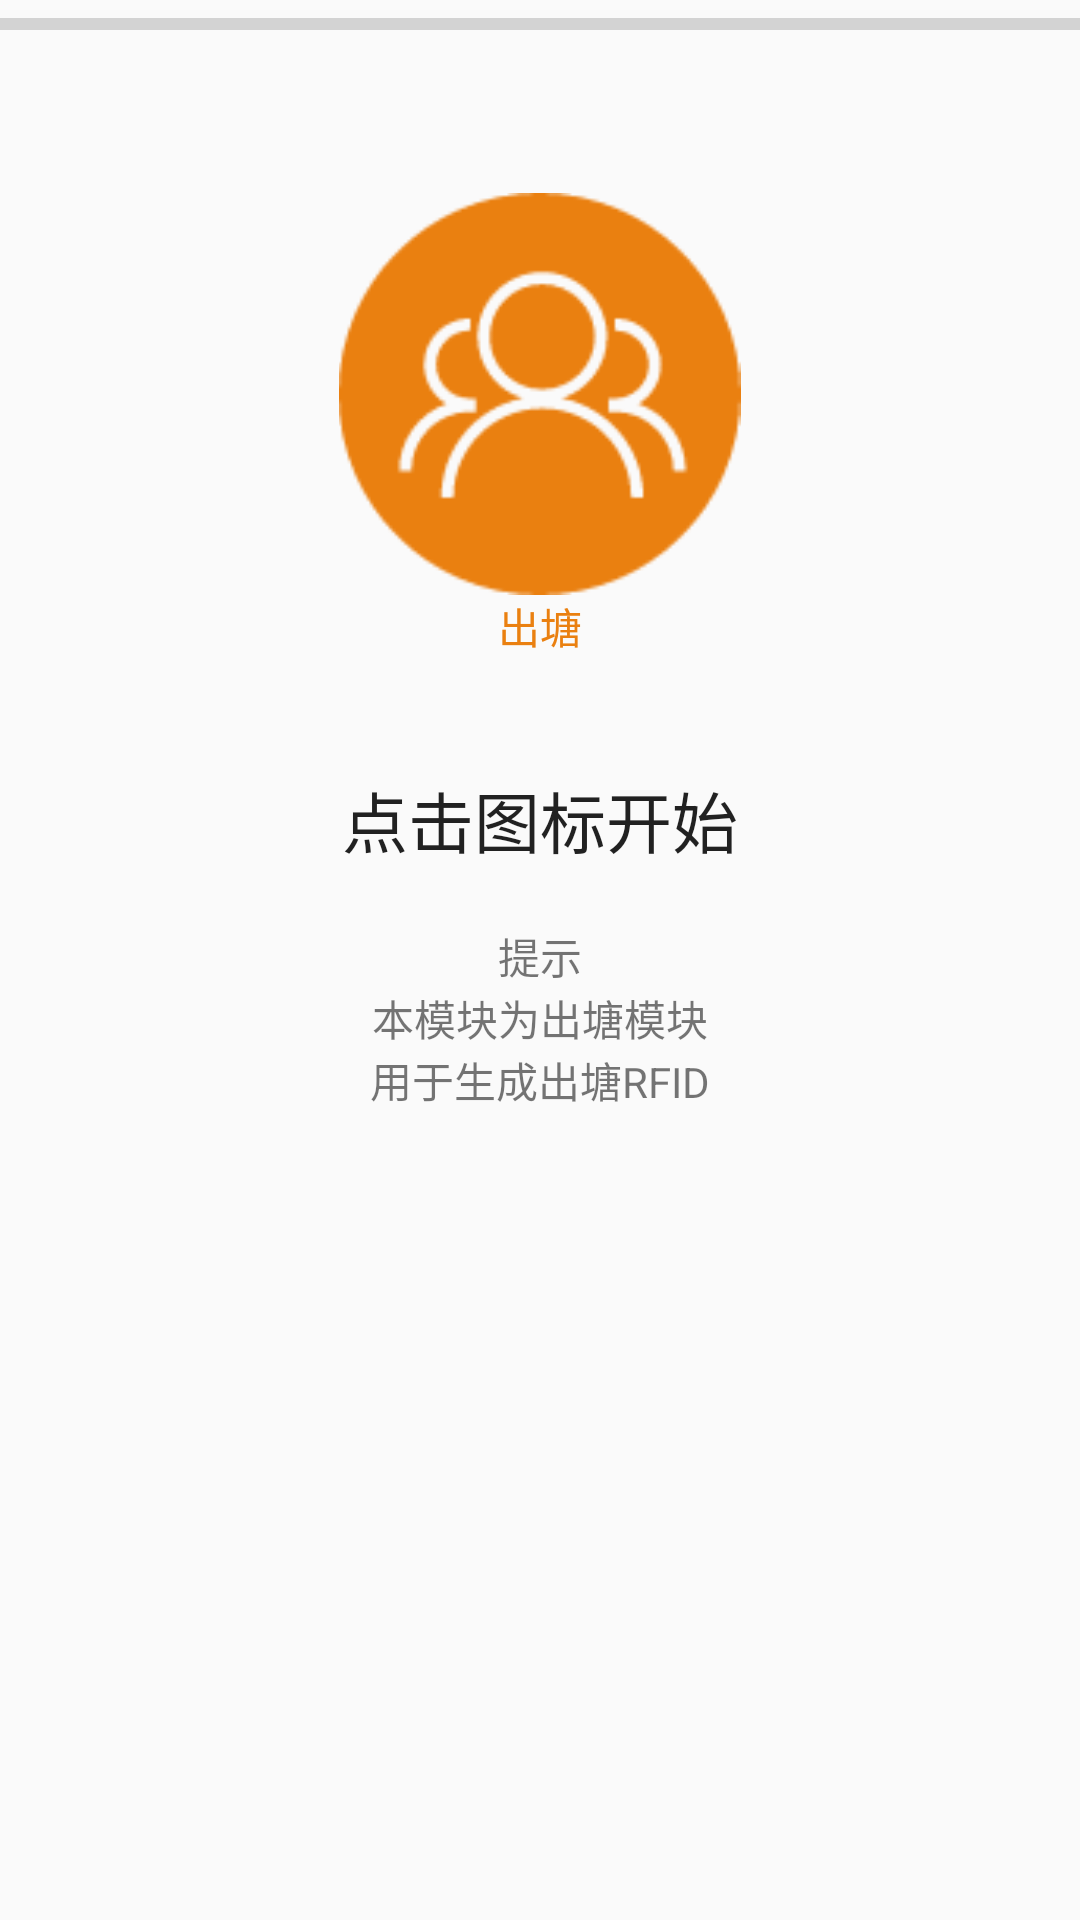

This screen was rendered from an Android layout file. Write that file and the resources it references.
<!-- AndroidManifest.xml: application theme AppTheme -->
<!-- res/layout/layout1.xml -->
<?xml version="1.0" encoding="utf-8"?>
<LinearLayout xmlns:android="http://schemas.android.com/apk/res/android"
    android:orientation="vertical" android:layout_width="fill_parent"
    android:layout_height="fill_parent"
    android:weightSum="1"

    >
    <ProgressBar
        android:layout_width="match_parent"
        android:layout_height="wrap_content"
        android:id="@+id/progressBarData"
        android:layout_gravity="top"
        android:max="30"
        style="?android:attr/progressBarStyleHorizontal"
        />
    <TextView
        android:layout_width="wrap_content"
        android:layout_height="wrap_content"
        android:id="@+id/textView5"
        android:layout_gravity="center_horizontal" />

    <TextView
        android:layout_width="wrap_content"
        android:layout_height="wrap_content"
        android:textAppearance="?android:attr/textAppearanceLarge"
        android:id="@+id/textView10"
        android:layout_gravity="center_horizontal" />

    <ImageView
        android:layout_width="141dp"
        android:layout_height="134dp"
        android:id="@+id/imageViewchutang"
        android:layout_gravity="center_horizontal"
        android:src="@drawable/touxiang100" />
    <TextView
        android:text="出塘"
        android:layout_width="wrap_content"
        android:layout_height="wrap_content"
        android:id="@+id/textV"
        android:layout_gravity="center_horizontal"
        android:textColor="#ea8010" />

    <TextView
        android:layout_width="wrap_content"
        android:layout_height="wrap_content"
        android:textAppearance="?android:attr/textAppearanceSmall"
        android:id="@+id/textView19"
        android:layout_gravity="center_horizontal" />

    <TextView
        android:layout_width="wrap_content"
        android:layout_height="wrap_content"
        android:id="@+id/textView8"
        android:layout_gravity="center_horizontal" />

    <TextView
        android:layout_width="wrap_content"
        android:layout_height="wrap_content"
        android:textAppearance="?android:attr/textAppearanceLarge"
        android:text="点击图标开始"
        android:id="@+id/textView9"
        android:layout_gravity="center_horizontal" />

    <TextView
        android:layout_width="wrap_content"
        android:layout_height="wrap_content"
        android:textAppearance="?android:attr/textAppearanceSmall"
        android:id="@+id/textView13"
        android:layout_gravity="center_horizontal" />

    <TextView
        android:layout_width="wrap_content"
        android:layout_height="wrap_content"
        android:textAppearance="?android:attr/textAppearanceSmall"
        android:text="提示"
        android:id="@+id/textView11"
        android:layout_gravity="center_horizontal" />

    <TextView
        android:layout_width="wrap_content"
        android:layout_height="wrap_content"
        android:textAppearance="?android:attr/textAppearanceSmall"
        android:text="本模块为出塘模块"
        android:id="@+id/textView12"
        android:layout_gravity="center_horizontal" />

    <TextView
        android:layout_width="wrap_content"
        android:layout_height="wrap_content"
        android:textAppearance="?android:attr/textAppearanceSmall"
        android:text="用于生成出塘RFID"
        android:id="@+id/textView14"
        android:layout_gravity="center_horizontal" />


</LinearLayout>
<!-- resources referenced by this layout -->
<resources>
  <!-- drawable touxiang100: png bitmap (drawable, 4091 bytes) -->
  <style name="AppTheme" parent="Theme.AppCompat.Light.DarkActionBar">
          
          <item name="colorPrimary">@color/colorPrimary</item>
          <item name="colorPrimaryDark">@color/colorPrimaryDark</item>
          <item name="colorAccent">@color/colorAccent</item>
      </style>
  <!-- not gathered from this repository: default colours our renderer supplied (Android Studio template values) -->
  <color name="colorPrimary">#FF6200EE</color>
  <color name="colorPrimaryDark">#FF3700B3</color>
  <color name="colorAccent">#FF03DAC5</color>
</resources>
